Photos from the image-classification dataset "Data" in the GitHub repository billlyzhaoyh/StillGood. Its 10 classes are: apple, broccoli, butternut squash, carrot, egg, garlic, lemon, lime, onion, potato.

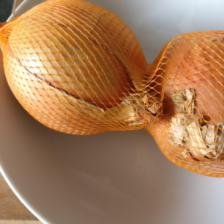
Label: onion

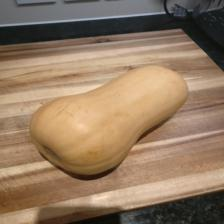
Label: butternut squash

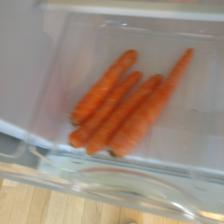
Label: carrot

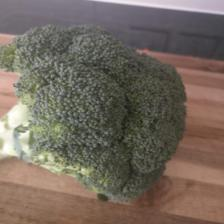
Label: broccoli

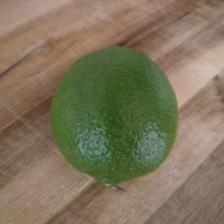
Label: lime

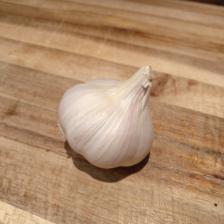
Label: garlic
